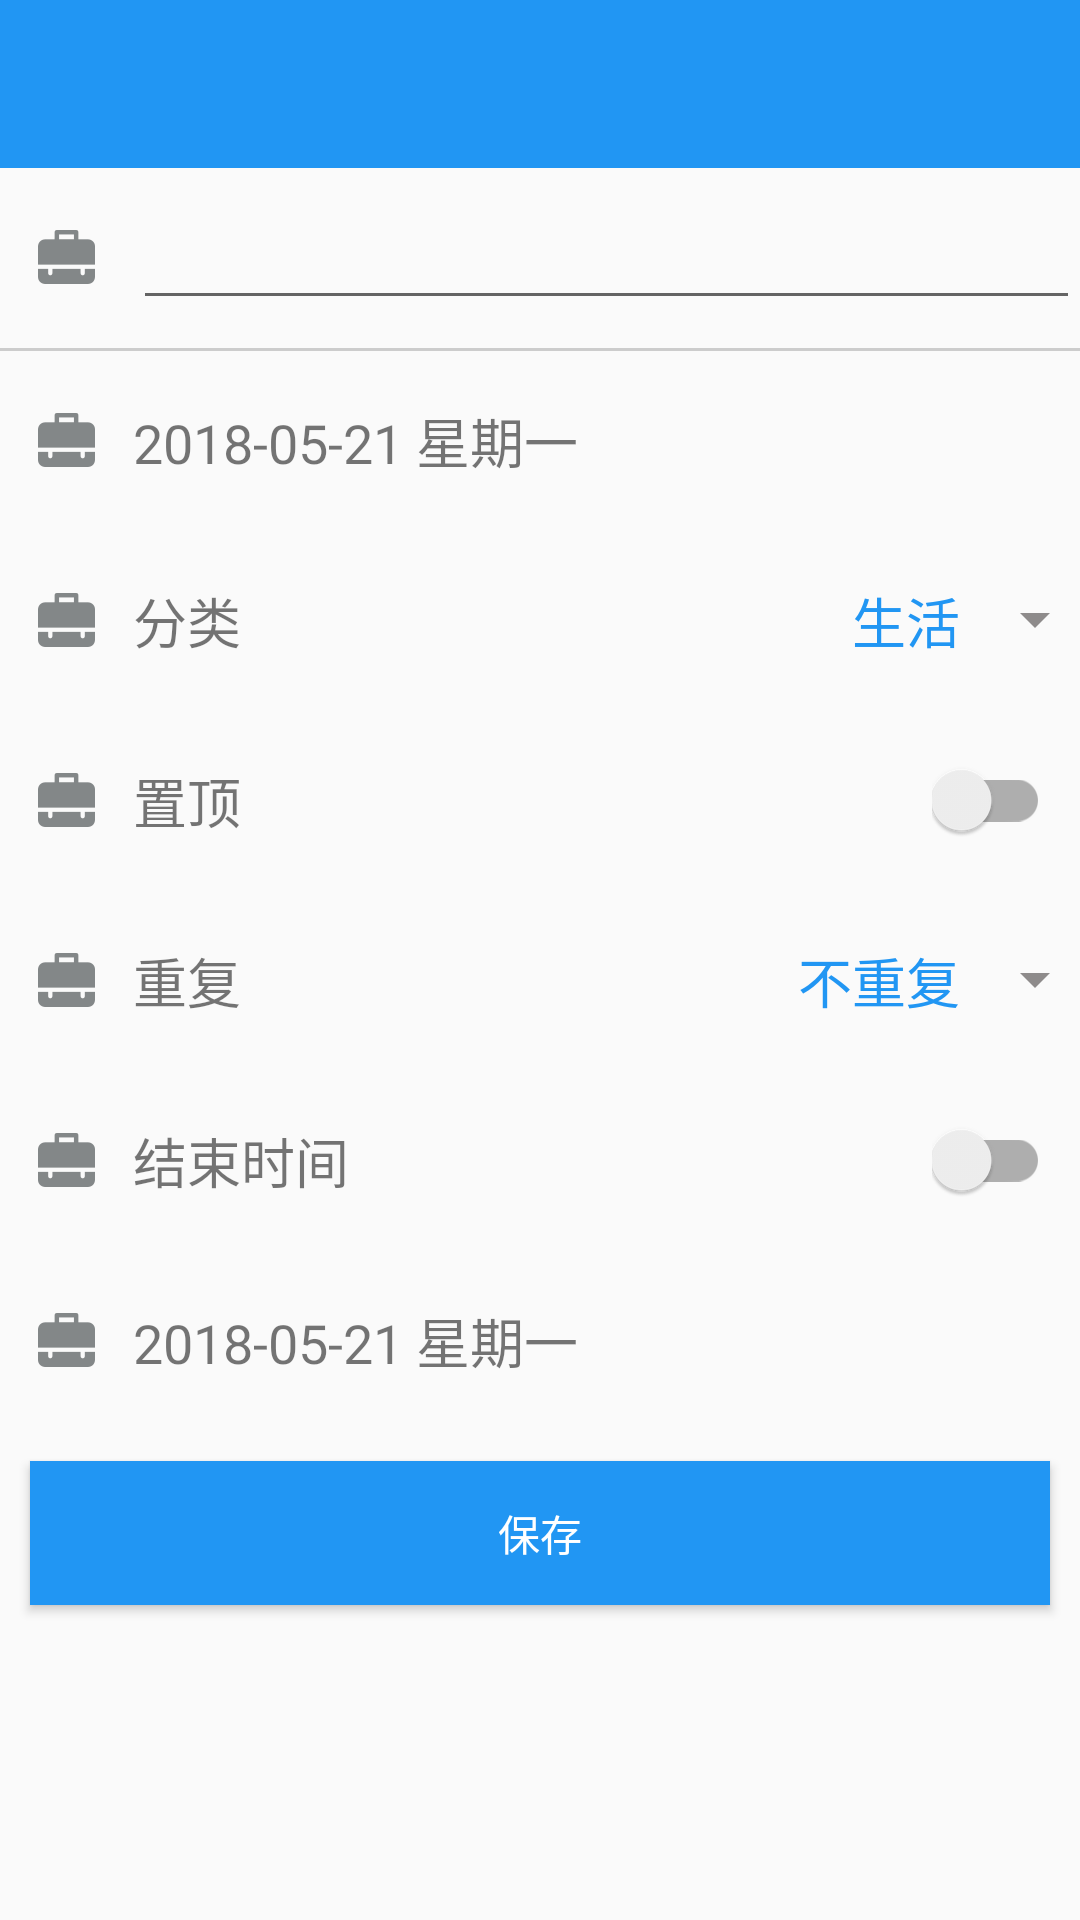

This screen was rendered from an Android layout file. Write that file and the resources it references.
<!-- AndroidManifest.xml: application theme AppTheme -->
<!-- res/layout/activity_add_day_matter.xml -->
<?xml version="1.0" encoding="utf-8"?>
<LinearLayout xmlns:android="http://schemas.android.com/apk/res/android"
    xmlns:app="http://schemas.android.com/apk/res-auto"
    android:orientation="vertical"
    android:layout_width="match_parent"
    android:layout_height="match_parent"
    android:id="@+id/id_add_day_matter_ll_root">

    <androidx.coordinatorlayout.widget.CoordinatorLayout
        android:layout_width="match_parent"
        android:layout_height="wrap_content">
        <com.google.android.material.appbar.AppBarLayout
            android:layout_width="match_parent"
            android:layout_height="wrap_content">
            <include layout="@layout/include_toolbar"/>

        </com.google.android.material.appbar.AppBarLayout>
    </androidx.coordinatorlayout.widget.CoordinatorLayout>

    <include layout="@layout/input_day_matter"/>

    <Button
        android:id="@+id/id_add_day_matter_btn_save"
        android:layout_width="match_parent"
        android:layout_height="wrap_content"
        android:background="@color/colorDefault"
        android:layout_margin="10dp"
        android:text="@string/save"
        android:textColor="@color/white"/>

    <LinearLayout
        android:id="@+id/id_add_day_matter_delete_update_container"
        android:layout_width="match_parent"
        android:layout_height="wrap_content"
        android:orientation="horizontal"
        android:visibility="gone">

        <Button
            android:id="@+id/id_edit_day_matter_btn_delete"
            android:layout_width="0dp"
            android:layout_height="wrap_content"
            android:layout_weight="1"
            android:text="@string/delete"
            android:background="@color/red_300"
            android:layout_margin="10dp"
            android:textColor="@color/white"/>

        <Button
            android:id="@+id/id_edit_day_matter_btn_update"
            android:layout_width="0dp"
            android:layout_height="wrap_content"
            android:layout_weight="1"
            android:text="@string/save"
            android:background="@color/colorDefault"
            android:layout_margin="10dp"
            android:textColor="@color/white"/>


    </LinearLayout>


</LinearLayout>
<!-- res/layout/include_toolbar.xml (included above) -->
<?xml version="1.0" encoding="utf-8"?>
<android.support.v7.widget.Toolbar xmlns:android="http://schemas.android.com/apk/res/android"
    android:id="@+id/id_toolbar"
    android:layout_width="match_parent"
    android:layout_height="?actionBarSize"
    android:background="@color/colorDefault"
    android:theme="@style/Base.ThemeOverlay.AppCompat.Dark">
</android.support.v7.widget.Toolbar>
<!-- res/layout/input_day_matter.xml (included above) -->
<?xml version="1.0" encoding="utf-8"?>
<LinearLayout xmlns:android="http://schemas.android.com/apk/res/android"
    android:orientation="vertical"
    android:layout_width="match_parent"
    android:layout_height="wrap_content">

    <LinearLayout
        style="@style/input_day_matter_ll_item_container">

        <ImageView
            style="@style/input_day_matter_iv_style"
            android:src="@drawable/ic_edit_title"/>

        <EditText
            android:id="@+id/id_input_et_title"
            android:layout_width="match_parent"
            android:layout_height="wrap_content"
            android:layout_gravity="center_vertical"/>
    </LinearLayout>
    <View
        android:layout_width="match_parent"
        android:layout_height="1dp"
        android:background="@color/gray"/>
    <RelativeLayout
        style="@style/input_day_matter_ll_item_container">
        <TextView
            android:id="@+id/id_input_tv_date"
            style="@style/input_day_matter_tv_item_title_style"
            android:text="2018-05-21 星期一"
            android:drawableLeft="@drawable/ic_edit_title"/>
    </RelativeLayout>

    <RelativeLayout
        style="@style/input_day_matter_ll_item_container">
        <TextView
            android:id="@+id/id_input_tv_sort"
            style="@style/input_day_matter_tv_item_title_style"
            android:text="@string/sort"
            android:drawableLeft="@drawable/ic_edit_title"/>
        <TextView
            android:id="@+id/id_input_tv_sort_selector"
            android:layout_width="wrap_content"
            android:layout_height="wrap_content"
            android:layout_alignParentRight="true"
            android:layout_centerVertical="true"
            android:text="@string/life"
            android:textColor="@color/colorDefault"
            android:drawableRight="@drawable/ic_arrow_down"
            android:drawablePadding="20dp"
            android:layout_margin="10dp"
            android:textSize="18sp"/>
    </RelativeLayout>

    <RelativeLayout
        style="@style/input_day_matter_ll_item_container">
        <TextView
            android:id="@+id/id_input_tv_is_top"
            style="@style/input_day_matter_tv_item_title_style"
            android:text="@string/set_top"
            android:drawableLeft="@drawable/ic_edit_title"/>
        <android.support.v7.widget.SwitchCompat
            android:id="@+id/id_input_switch_is_top"
            android:layout_width="wrap_content"
            android:layout_height="wrap_content"
            android:layout_alignParentRight="true"
            android:layout_margin="10dp"
            android:layout_centerVertical="true"/>
    </RelativeLayout>

    <RelativeLayout
        style="@style/input_day_matter_ll_item_container">
        <TextView
            android:id="@+id/id_input_tv_repeat"
            style="@style/input_day_matter_tv_item_title_style"
            android:text="@string/repeat"
            android:drawableLeft="@drawable/ic_edit_title"/>
        <TextView
            android:id="@+id/id_input_tv_repeat_selector"
            android:layout_width="wrap_content"
            android:layout_height="wrap_content"
            android:layout_alignParentRight="true"
            android:layout_centerVertical="true"
            android:text="@string/no_repeat"
            android:textColor="@color/colorDefault"
            android:drawableRight="@drawable/ic_arrow_down"
            android:drawablePadding="20dp"
            android:layout_margin="10dp"
            android:textSize="18sp"/>
    </RelativeLayout>

    <RelativeLayout
        android:id="@+id/id_input_rl_end_date_switch_container"
        style="@style/input_day_matter_ll_item_container"
        android:visibility="visible">
        <TextView
            android:id="@+id/id_input_tv_is_end_date"
            style="@style/input_day_matter_tv_item_title_style"
            android:text="@string/end_date_title"
            android:drawableLeft="@drawable/ic_edit_title"/>

        <android.support.v7.widget.SwitchCompat
            android:id="@+id/id_input_switch_end_date"
            android:layout_width="wrap_content"
            android:layout_height="wrap_content"
            android:layout_alignParentRight="true"
            android:layout_margin="10dp"
            android:layout_centerVertical="true"/>
    </RelativeLayout>

    <RelativeLayout
        android:id="@+id/id_input_rl_end_date_container"
        style="@style/input_day_matter_ll_item_container"
        android:visibility="visible">
        <TextView
            android:id="@+id/id_input_tv_end_date"
            style="@style/input_day_matter_tv_item_title_style"
            android:text="2018-05-21 星期一"
            android:drawableLeft="@drawable/ic_edit_title"/>
    </RelativeLayout>

</LinearLayout>
<!-- resources referenced by this layout -->
<resources>
  <color name="colorDefault">#2196f3</color>
  <color name="gray">#cccccc</color>
  <color name="red_300">#e57373</color>
  <color name="white">#ffffff</color>
  <!-- drawable ic_arrow_down: png bitmap (drawable-xxhdpi, 159 bytes) -->
  <!-- drawable ic_edit_title: png bitmap (drawable-xxhdpi, 707 bytes) -->
  <string name="delete">删除</string>
  <string name="end_date_title">结束时间</string>
  <string name="life">生活</string>
  <string name="no_repeat">不重复</string>
  <string name="repeat">重复</string>
  <string name="save">保存</string>
  <string name="set_top">置顶</string>
  <string name="sort">分类</string>
  <style name="input_day_matter_iv_style">
          <item name="android:layout_width">wrap_content</item>
          <item name="android:layout_height">wrap_content</item>
          <item name="android:layout_gravity">center_vertical</item>
          <item name="android:padding">10dp</item>
      </style>
  <style name="input_day_matter_ll_item_container">
          <item name="android:layout_width">match_parent</item>
          <item name="android:layout_height">60dp</item>
          <item name="android:orientation">horizontal</item>
          <item name="android:layout_gravity">center</item>
          <item name="android:clickable">true</item>
          <item name="android:background">?android:selectableItemBackground</item>
      </style>
  <style name="input_day_matter_tv_item_title_style">
          <item name="android:layout_width">match_parent</item>
          <item name="android:layout_height">match_parent</item>
          <item name="android:textSize">18sp</item>
          <item name="android:layout_marginLeft">10dp</item>
          <item name="android:layout_gravity">center_vertical</item>
          <item name="android:layout_centerVertical">true</item>
          <item name="android:drawablePadding">10dp</item>
          <item name="android:gravity">center_vertical</item>
          <item name="android:background">?android:selectableItemBackground</item>
      </style>
  <style name="AppTheme" parent="Theme.AppCompat.Light.NoActionBar">
          
          <item name="colorPrimary">@color/colorPrimary</item>
          <item name="colorPrimaryDark">@color/colorPrimaryDark</item>
          <item name="colorAccent">@color/colorAccent</item>
      </style>
  <color name="colorPrimary">#2196f3</color>
  <color name="colorPrimaryDark">#2196f3</color>
  <color name="colorAccent">#2196f3</color>
</resources>
